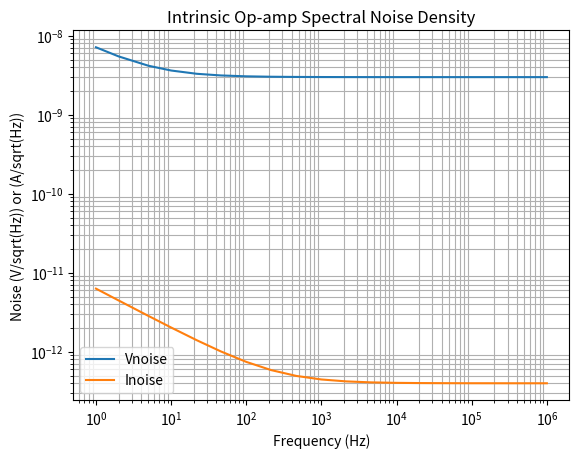

Source code (Python):
#!/usr/bin/env python3
""" Intrinsic Operational Amplifier Noise Calculation

Plots voltage and current noise of operational amplifier.

[redacted]

"""
import numpy as np
import matplotlib.pyplot as plt

# TODO: have these imported from another script
opampVNoiseDensityLowFreq = 6.5e-9 # V/sqrt(Hz)
opampVNoiseDensityHighFreq = 3.0e-9 # V/sqrt(Hz)
opampINoiseDensityLowFreq = 400e-15 # A/sqrt(Hz)
opampINoiseDensityHighFreq = 6300e-15 # A/sqrt(Hz)
opampINoiseDensityAtFreq = 0 # Hz

freqs = np.array([1, 2, 5, 10, 22, 46, 100, 215, 463, 1000, 2150, 4630, 10000, 21500, 46300, 100000, 215000, 463000, 1000000])

VNoiseAtFreq = np.array([])
for i, element in enumerate(freqs):
    VNoiseAtFreq = np.append(VNoiseAtFreq, (np.sqrt(np.square(opampVNoiseDensityHighFreq) + np.square(opampVNoiseDensityLowFreq) / element)))
print(VNoiseAtFreq)

INoiseAtFreq = np.array([])
if opampINoiseDensityAtFreq == 0:
    for i, element in enumerate(freqs):
        INoiseAtFreq = np.append(INoiseAtFreq, np.sqrt(np.square(opampINoiseDensityLowFreq) + np.square(opampINoiseDensityHighFreq) / element))
else:
    for i, element in enumerate(freqs):
        INoiseAtFreq = np.append(INoiseAtFreq, np.sqrt(np.square(opampINoiseDensityLowFreq) + np.square(opampINoiseDensityHighFreq) * np.square(element) / np.square(opampINoiseDensityAtFreq)))
print(INoiseAtFreq)

plt.loglog(freqs, VNoiseAtFreq, label="Vnoise")
plt.loglog(freqs, INoiseAtFreq, label="Inoise")
plt.xlabel("Frequency (Hz)")
plt.ylabel("Noise (V/sqrt(Hz)) or (A/sqrt(Hz))")
plt.title("Intrinsic Op-amp Spectral Noise Density")
plt.grid(True, which="minor")
plt.legend()
plt.show()
